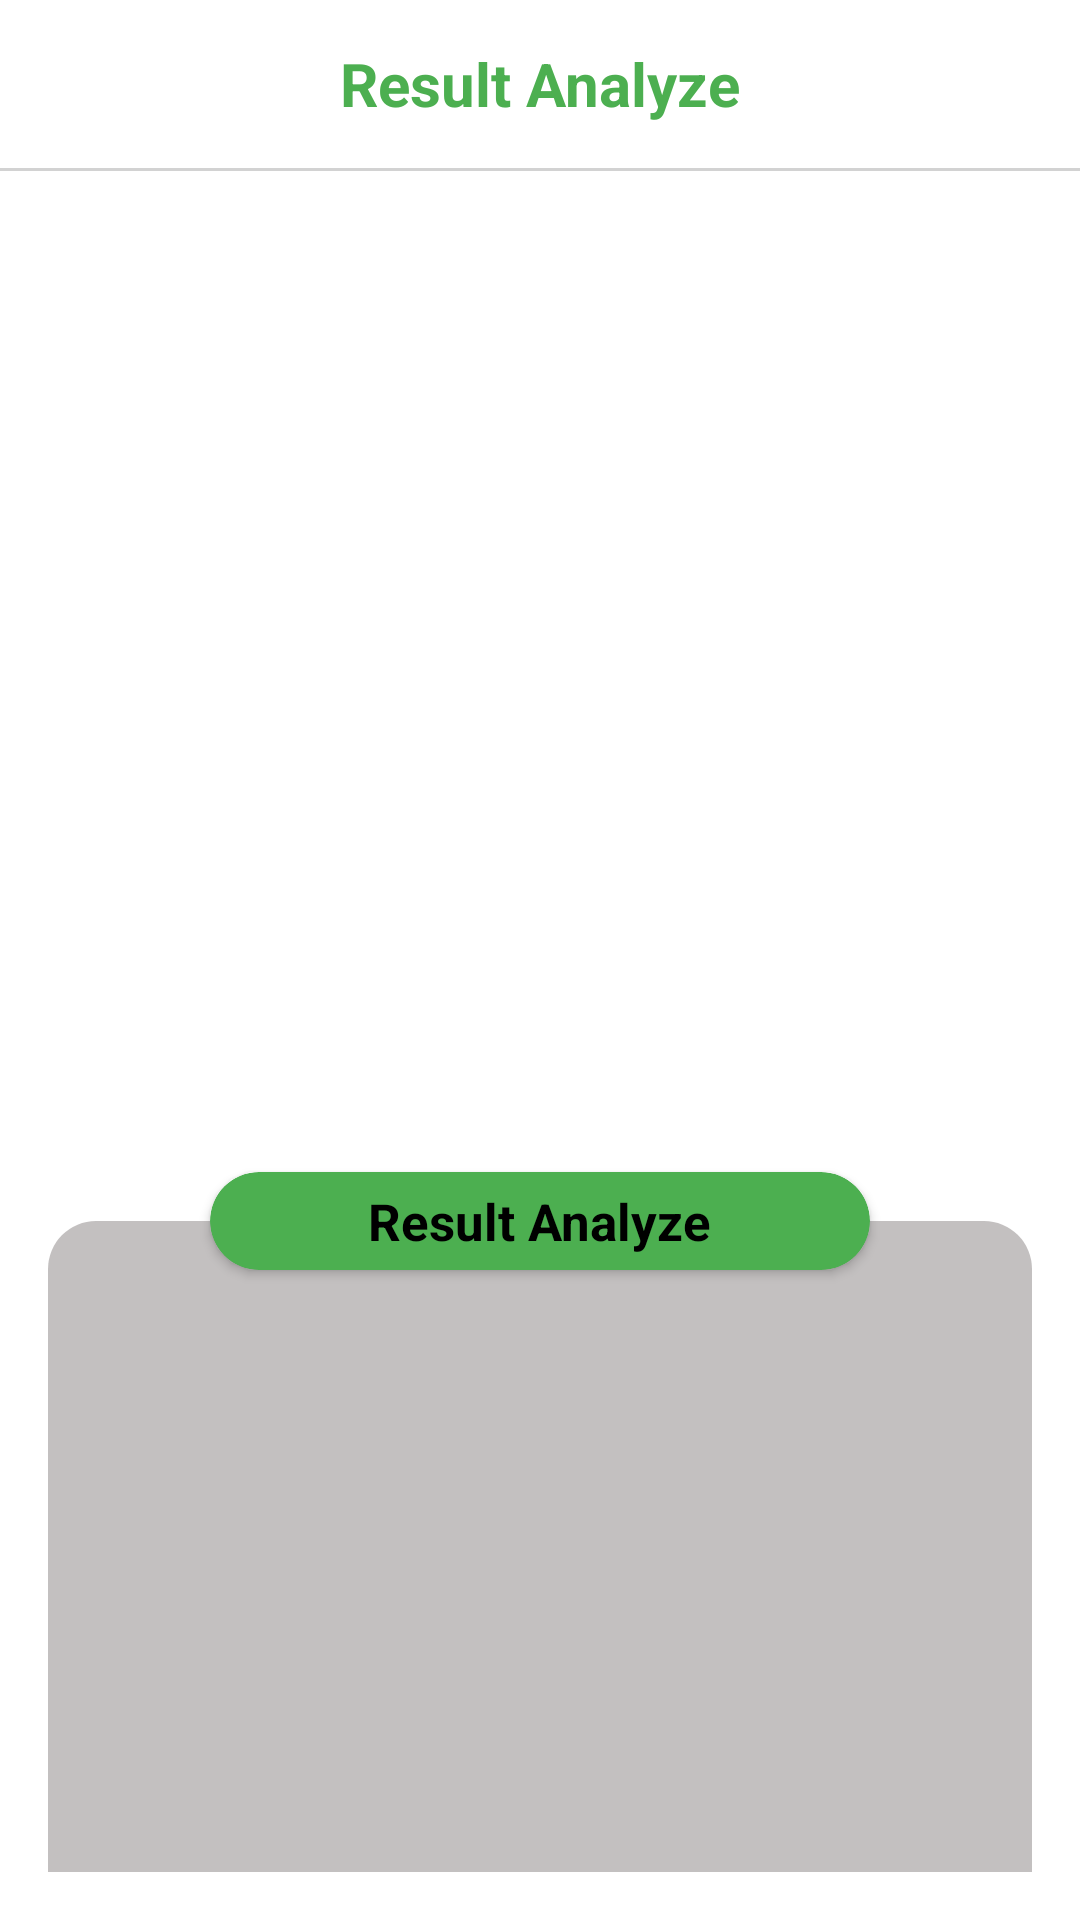

Reconstruct the res/layout file that produces this screen, plus the resources it refers to.
<!-- AndroidManifest.xml: application theme Theme.CornLab -->
<!-- res/layout/fragment_detail_history.xml -->
<?xml version="1.0" encoding="utf-8"?>
<androidx.constraintlayout.widget.ConstraintLayout
    xmlns:android="http://schemas.android.com/apk/res/android"
    xmlns:app="http://schemas.android.com/apk/res-auto"
    xmlns:tools="http://schemas.android.com/tools"
    android:layout_width="match_parent"
    android:layout_height="match_parent"
    android:layout_marginBottom="80dp"
    tools:context=".ui.result.ResultFragment">

    <androidx.appcompat.widget.Toolbar
        android:id="@+id/toolbar"
        android:layout_width="match_parent"
        android:layout_height="wrap_content"
        app:layout_constraintTop_toTopOf="parent"
        app:layout_constraintStart_toStartOf="parent"
        app:layout_constraintEnd_toEndOf="parent"
        android:elevation="5dp"
        android:padding="0dp">
        <TextView
            android:layout_width="wrap_content"
            android:layout_height="wrap_content"
            android:text="@string/title_result"
            android:textColor="@color/green"
            android:textSize="20sp"
            android:textStyle="bold"
            android:contentDescription="@string/title_result"
            android:layout_gravity="center"
            android:padding="0dp"
            android:layout_margin="0dp"/>
    </androidx.appcompat.widget.Toolbar>

    <View
        android:id="@+id/line_toolbar"
        android:layout_width="match_parent"
        android:layout_height="1dp"
        android:background="@color/line_grey"
        app:layout_constraintTop_toBottomOf="@id/toolbar" />

    <com.google.android.material.imageview.ShapeableImageView
        android:id="@+id/ivImageResult"
        android:layout_width="320dp"
        android:layout_height="300dp"
        android:layout_margin="16dp"
        android:layout_marginBottom="35dp"
        android:scaleType="centerCrop"
        app:layout_constraintTop_toBottomOf="@id/toolbar"
        app:layout_constraintStart_toStartOf="parent"
        app:layout_constraintEnd_toEndOf="parent"
        app:shapeAppearanceOverlay="@style/CircleImageView"
        tools:srcCompat="@tools:sample/backgrounds/scenic" />

    <TextView
        android:id="@+id/tvViewFullImage"
        android:layout_width="wrap_content"
        android:layout_height="wrap_content"
        android:padding="8dp"
        android:text="@string/view_full_image"
        android:textColor="@android:color/white"
        android:textSize="14sp"
        android:layout_gravity="center"
        app:layout_constraintTop_toTopOf="@id/ivImageResult"
        app:layout_constraintBottom_toBottomOf="@id/ivImageResult"
        app:layout_constraintStart_toStartOf="@id/ivImageResult"
        app:layout_constraintEnd_toEndOf="@id/ivImageResult" />

    <FrameLayout
        android:id="@+id/fullImageOverlay"
        android:layout_width="match_parent"
        android:layout_height="match_parent"
        android:padding="25dp"
        android:elevation="10dp"
        android:background="#80000000"
        android:visibility="gone">

        
        <ImageView
            android:id="@+id/fullImage"
            android:layout_width="wrap_content"
            android:layout_height="wrap_content"
            android:layout_gravity="center"
            android:adjustViewBounds="true"
            android:contentDescription="@string/full_image" />

        
        <ImageButton
            android:id="@+id/btnCloseOverlay"
            android:layout_width="wrap_content"
            android:layout_height="wrap_content"
            android:layout_gravity="top|end"
            android:layout_margin="16dp"
            android:background="@android:color/transparent"
            android:src="@drawable/baseline_close_24"
            android:contentDescription="@string/close_overlay" />
    </FrameLayout>

    <androidx.cardview.widget.CardView
        android:layout_width="220dp"
        android:layout_height="wrap_content"
        android:backgroundTint="@color/green"
        app:cardCornerRadius="30dp"
        android:layout_marginTop="25dp"
        app:layout_constraintStart_toStartOf="parent"
        app:layout_constraintEnd_toEndOf="parent"
        app:layout_constraintTop_toTopOf="@+id/content"
        app:layout_constraintBottom_toTopOf="@id/content"
        tools:ignore="MissingConstraints">

        <TextView
            android:id="@+id/tvResult"
            android:layout_width="wrap_content"
            android:layout_height="wrap_content"
            android:textSize="17sp"
            android:layout_marginVertical="5dp"
            android:layout_gravity="center"
            android:layout_marginHorizontal="20dp"
            android:text="@string/title_result"
            android:textStyle="bold"
            android:textColor="@color/black"
            android:layout_marginBottom="12dp" />

    </androidx.cardview.widget.CardView>


    <ScrollView
        android:id="@+id/content"
        android:layout_width="0dp"
        android:layout_height="0dp"
        android:padding="16dp"
        android:fillViewport="true"
        android:layout_marginHorizontal="16dp"
        android:layout_marginTop="35dp"
        android:layout_marginBottom="16dp"
        android:background="@drawable/rounded_top"
        android:backgroundTint="@color/light_grey"
        app:layout_constraintTop_toBottomOf="@id/ivImageResult"
        app:layout_constraintBottom_toBottomOf="parent"
        app:layout_constraintStart_toStartOf="parent"
        app:layout_constraintEnd_toEndOf="parent">

        <LinearLayout
            android:layout_width="match_parent"
            android:layout_height="wrap_content"
            android:orientation="vertical"
            android:layout_marginBottom="60dp"
            android:gravity="center_horizontal">

            <TextView
                android:id="@+id/tvCreatedAt"
                android:layout_width="wrap_content"
                android:layout_height="wrap_content"
                android:textSize="14sp"
                android:textColor="@color/black"
                android:layout_marginBottom="16dp" />

            <TextView
                android:id="@+id/tvSuggestion"
                android:layout_width="match_parent"
                android:layout_height="wrap_content"
                android:layout_marginBottom="12dp"
                android:textColor="@color/black"
                android:fontFamily="@font/nunito"
                android:justificationMode="inter_word"
                android:textSize="16sp" />

        </LinearLayout>
    </ScrollView>


    <ProgressBar
        android:id="@+id/progressBar"
        style="?android:attr/progressBarStyle"
        android:layout_width="wrap_content"
        android:layout_height="wrap_content"
        android:visibility="gone"
        app:layout_constraintBottom_toBottomOf="parent"
        app:layout_constraintEnd_toEndOf="parent"
        app:layout_constraintStart_toStartOf="parent"
        app:layout_constraintTop_toTopOf="parent"
        tools:visibility="visible" />

</androidx.constraintlayout.widget.ConstraintLayout>
<!-- resources referenced by this layout -->
<resources>
  <color name="black">#FF000000</color>
  <color name="green">#4CAF50</color>
  <color name="light_grey">#D6B8B4B4</color>
  <color name="line_grey">#ABBDBCBC</color>
  <!-- drawable rounded_top (drawable) -->
  <shape xmlns:android="http://schemas.android.com/apk/res/android">
      <solid android:color="@android:color/white" />
      <corners
          android:topLeftRadius="16dp"
          android:topRightRadius="16dp" />
  </shape>
  <string name="close_overlay">Close Full Image</string>
  <string name="full_image">Full Image History</string>
  <string name="title_result">Result Analyze</string>
  <string name="view_full_image">Tap to See Full</string>
  <style name="CircleImageView">
          <item name="cornerFamily">rounded</item>
          <item name="cornerSize">20dp</item>
      </style>
  <style name="Theme.CornLab" parent="Theme.MaterialComponents.DayNight.NoActionBar">
          
          <item name="colorPrimary">@color/green</item>
          <item name="colorPrimaryVariant">@color/purple_700</item>
          <item name="colorOnPrimary">@color/white</item>
          
          <item name="colorSecondary">#00A4A3A3</item>
          <item name="colorSecondaryVariant">@color/teal_700</item>
          <item name="colorOnSecondary">@color/fab_bground</item>
          
          <item name="android:statusBarColor">@color/green</item>
          
          
      </style>
  <color name="purple_700">#FF3700B3</color>
  <color name="white">#FFFFFF</color>
  <color name="teal_700">#FF018786</color>
  <color name="fab_bground">#4CB8B4B4</color>
</resources>
